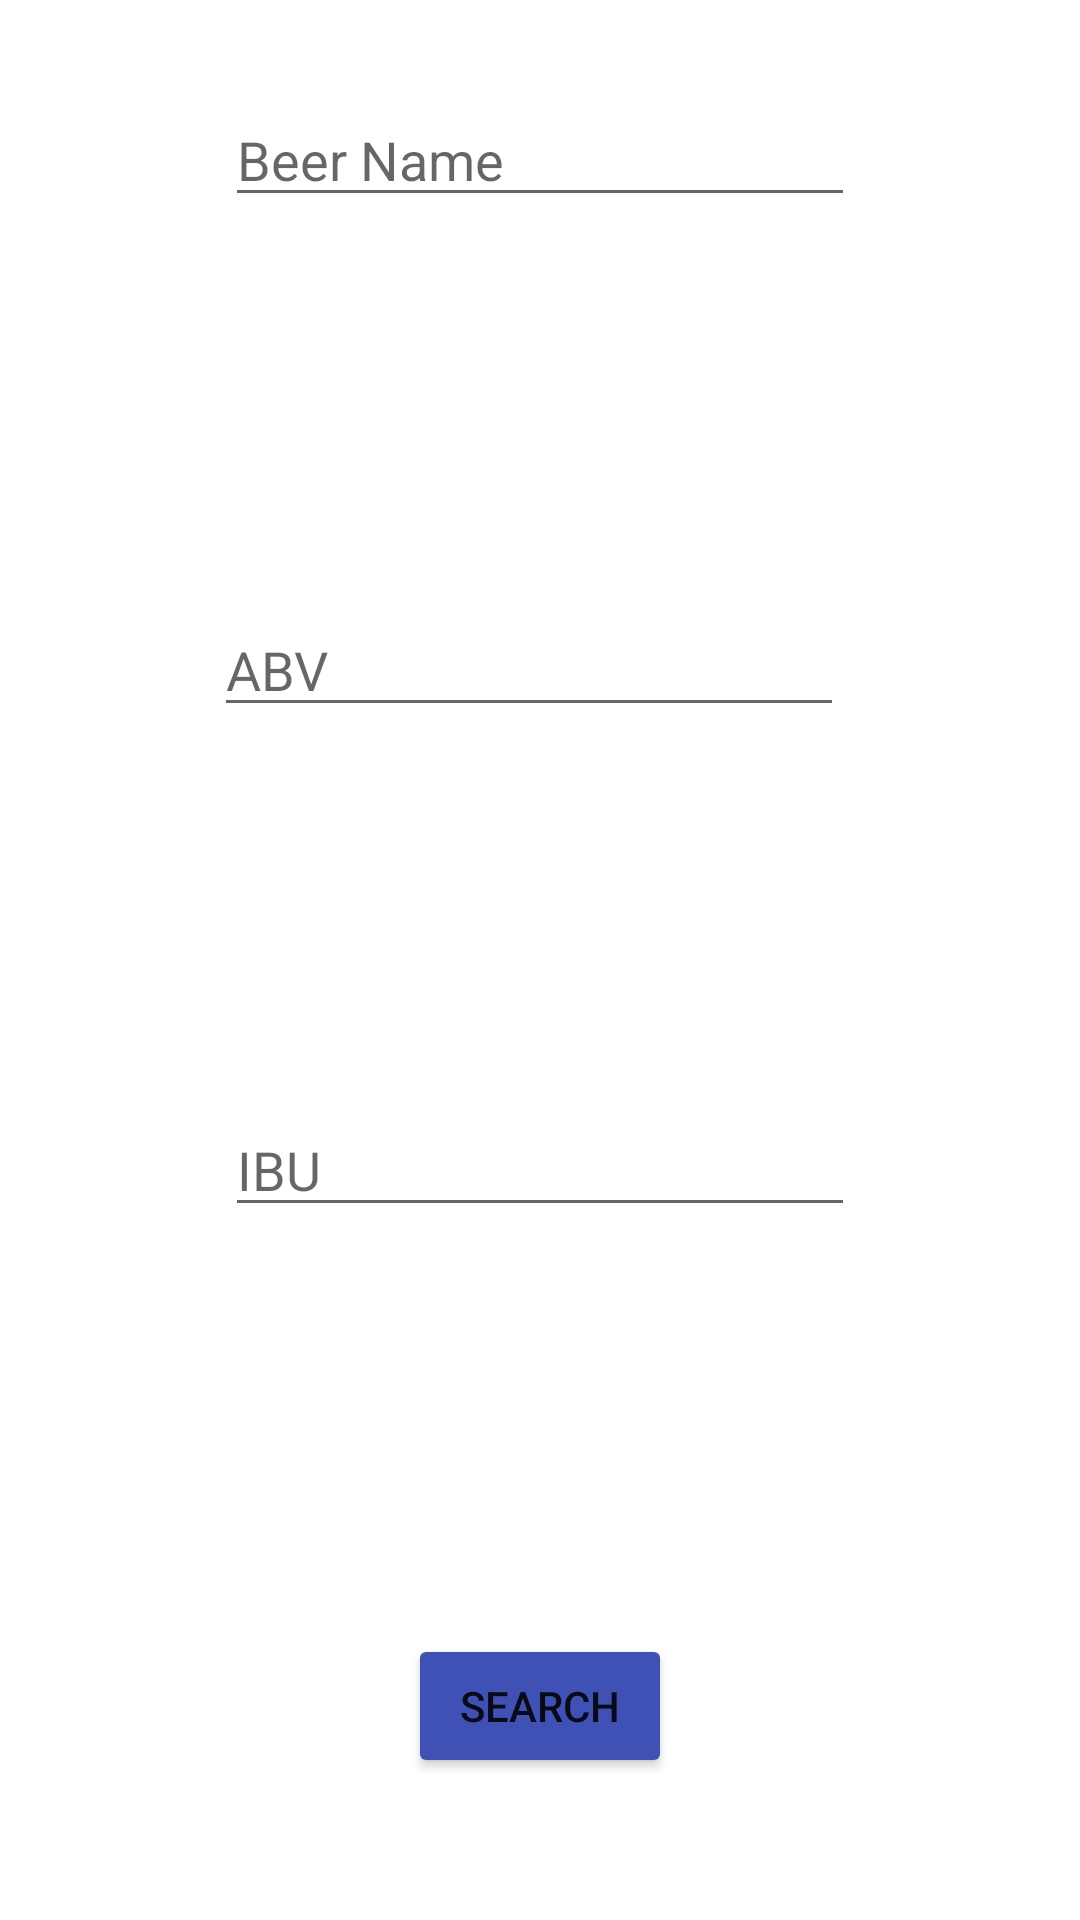

Here is an Android app screen rendered from its layout file. Give the layout XML and the strings, colors and styles it references.
<!-- AndroidManifest.xml: application theme Theme.BeerLookup -->
<!-- res/layout/dialog_search.xml -->
<?xml version="1.0" encoding="utf-8"?>

<androidx.constraintlayout.widget.ConstraintLayout xmlns:android="http://schemas.android.com/apk/res/android"
    xmlns:app="http://schemas.android.com/apk/res-auto"
    android:layout_width="250dp"
    android:layout_height="250dp">

    <EditText
        android:id="@+id/etName"
        android:layout_width="wrap_content"
        android:layout_height="wrap_content"
        android:ems="10"
        android:inputType="text"
        app:layout_constraintBottom_toBottomOf="parent"
        app:layout_constraintEnd_toEndOf="parent"
        app:layout_constraintStart_toStartOf="parent"
        app:layout_constraintTop_toTopOf="parent"
        app:layout_constraintVertical_bias="0.052"
        android:hint="Beer Name" />

    <EditText
        android:id="@+id/etAbv"
        android:layout_width="wrap_content"
        android:layout_height="wrap_content"
        android:ems="10"
        android:inputType="number"
        app:layout_constraintBottom_toBottomOf="parent"
        app:layout_constraintEnd_toEndOf="parent"
        app:layout_constraintHorizontal_bias="0.475"
        app:layout_constraintStart_toStartOf="parent"
        app:layout_constraintTop_toTopOf="parent"
        app:layout_constraintVertical_bias="0.336"
        android:hint="ABV"/>

    <EditText
        android:id="@+id/etIbu"
        android:layout_width="wrap_content"
        android:layout_height="wrap_content"
        android:ems="10"
        android:inputType="number"
        app:layout_constraintBottom_toBottomOf="parent"
        app:layout_constraintEnd_toEndOf="parent"
        app:layout_constraintStart_toStartOf="parent"
        app:layout_constraintTop_toTopOf="parent"
        app:layout_constraintVertical_bias="0.614"
        android:hint="IBU"/>

    <Button
        android:id="@+id/button"
        android:layout_width="wrap_content"
        android:layout_height="wrap_content"
        android:text="Search"
        app:layout_constraintBottom_toBottomOf="parent"
        app:layout_constraintEnd_toEndOf="parent"
        app:layout_constraintStart_toStartOf="parent"
        app:layout_constraintTop_toTopOf="parent"
        app:layout_constraintVertical_bias="0.92"
        app:rippleColor="#5E6ECC"
        app:backgroundTint="#3F51B5"/>
</androidx.constraintlayout.widget.ConstraintLayout>
<!-- resources referenced by this layout -->
<resources>
  <style name="Theme.BeerLookup" parent="Theme.MaterialComponents.DayNight.DarkActionBar">
          
          <item name="colorPrimary">@color/purple_500</item>
          <item name="colorPrimaryVariant">@color/purple_700</item>
          <item name="colorOnPrimary">@color/white</item>
          
          <item name="colorSecondary">@color/teal_200</item>
          <item name="colorSecondaryVariant">@color/teal_700</item>
          <item name="colorOnSecondary">@color/black</item>
          
          <item name="android:statusBarColor" tools:targetApi="l">?attr/colorPrimaryVariant</item>
          
      </style>
  <color name="purple_500">#3F51B5</color>
  <color name="purple_700">#FF3700B3</color>
  <color name="white">#FFFFFFFF</color>
  <color name="teal_200">#3F51B5</color>
  <color name="teal_700">#FF018786</color>
  <color name="black">#FF000000</color>
</resources>
